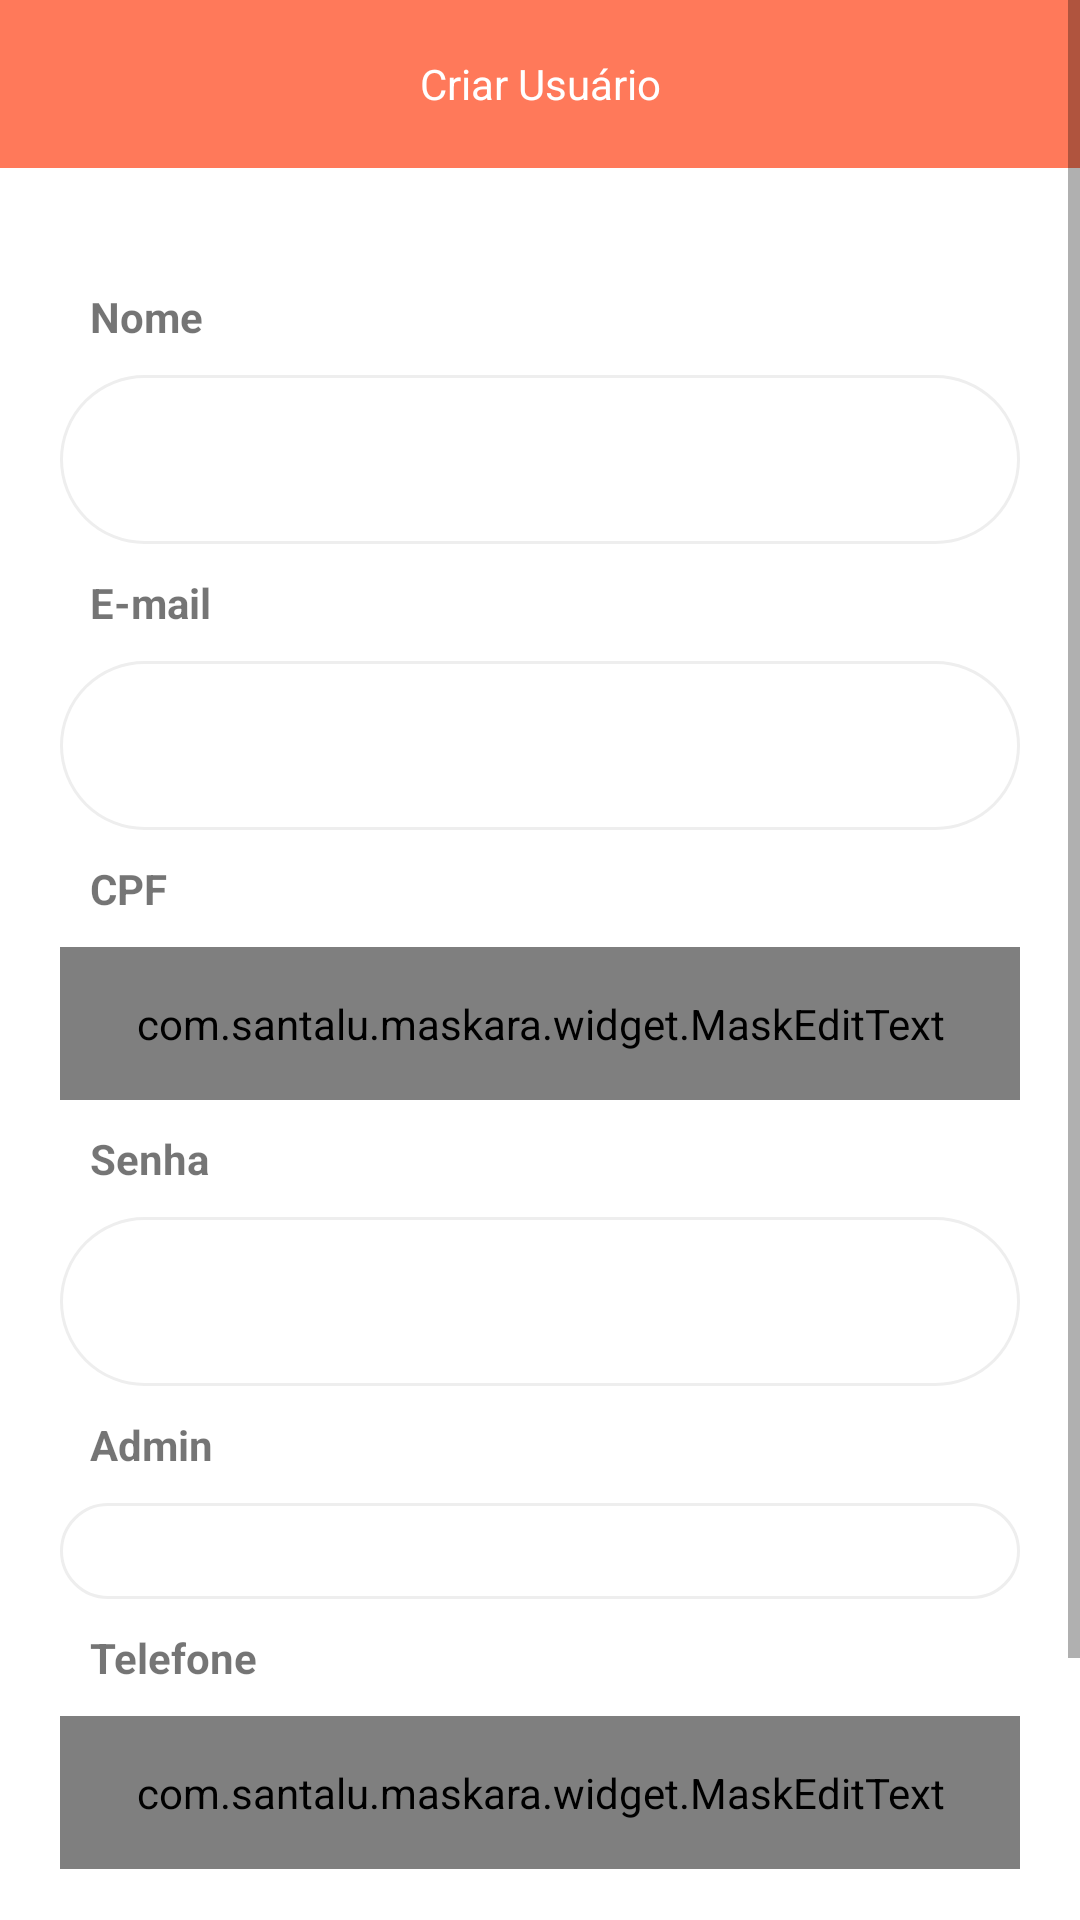

Produce the Android XML layout that renders to this screen, including the resource entries it uses.
<!-- AndroidManifest.xml: application theme Theme.Brecho -->
<!-- res/layout/fragment_create_or_update_user.xml -->
<?xml version="1.0" encoding="utf-8"?>
<LinearLayout xmlns:android="http://schemas.android.com/apk/res/android"
    xmlns:app="http://schemas.android.com/apk/res-auto"
    xmlns:tools="http://schemas.android.com/tools"
    android:layout_width="match_parent"
    android:layout_height="match_parent"
    android:orientation="vertical"
    tools:context=".fragment.user.CreateOrUpdateUserFragment">

    <ScrollView
        android:layout_width="match_parent"
        android:layout_height="match_parent">

        <androidx.constraintlayout.widget.ConstraintLayout
            android:layout_width="match_parent"
            android:layout_height="wrap_content">

            <com.google.android.material.appbar.AppBarLayout
                android:id="@+id/appBarLayout"
                android:layout_width="match_parent"
                android:layout_height="wrap_content"
                app:layout_constraintEnd_toEndOf="parent"
                app:layout_constraintStart_toStartOf="parent"
                app:layout_constraintTop_toTopOf="parent">

                <androidx.appcompat.widget.Toolbar
                    android:id="@+id/toolbar"
                    android:layout_width="match_parent"
                    android:layout_height="wrap_content">

                    <TextView
                        android:id="@+id/titleUserToolbar"
                        android:layout_width="wrap_content"
                        android:layout_height="wrap_content"
                        android:layout_gravity="center_horizontal"
                        android:text="Criar Usuário"
                        android:textColor="#fff" />

                </androidx.appcompat.widget.Toolbar>

            </com.google.android.material.appbar.AppBarLayout>

            <LinearLayout
                android:id="@+id/linearLayout3"
                android:layout_width="match_parent"
                android:layout_height="wrap_content"
                android:layout_marginTop="20dp"
                android:orientation="vertical"
                android:padding="20dp"
                app:layout_constraintBottom_toBottomOf="parent"
                app:layout_constraintEnd_toEndOf="parent"
                app:layout_constraintStart_toStartOf="parent"
                app:layout_constraintTop_toBottomOf="@+id/appBarLayout">

                <TextView
                    android:id="@+id/labelNameUser"
                    android:layout_width="match_parent"
                    android:layout_height="wrap_content"
                    android:layout_marginHorizontal="10dp"
                    android:layout_marginBottom="5dp"
                    android:text="Nome"
                    android:textStyle="bold" />

                <EditText
                    android:id="@+id/inputUserName"
                    android:layout_width="match_parent"
                    android:layout_height="wrap_content"
                    android:layout_marginTop="5dp"
                    android:layout_marginBottom="10dp"
                    android:background="@drawable/bg_input"
                    android:inputType="text"
                    android:padding="16dp"
                    tools:text="Josy" />

                <TextView
                    android:id="@+id/labelEmailUser"
                    android:layout_width="match_parent"
                    android:layout_height="wrap_content"
                    android:layout_marginHorizontal="10dp"
                    android:layout_marginBottom="5dp"
                    android:text="E-mail"
                    android:textStyle="bold" />

                <EditText
                    android:id="@+id/inputUserEmail"
                    android:layout_width="match_parent"
                    android:layout_height="wrap_content"
                    android:layout_marginTop="5dp"
                    android:layout_marginBottom="10dp"
                    android:background="@drawable/bg_input"
                    android:inputType="textEmailAddress"
                    android:padding="16dp"
                    tools:text="Josy@brecho.com" />

                <TextView
                    android:id="@+id/labelCpfUser"
                    android:layout_width="match_parent"
                    android:layout_height="wrap_content"
                    android:layout_marginHorizontal="10dp"
                    android:layout_marginBottom="5dp"
                    android:text="CPF"
                    android:textStyle="bold" />


                <com.santalu.maskara.widget.MaskEditText
                    android:id="@+id/inputUserCpf"
                    android:layout_width="match_parent"
                    android:layout_height="wrap_content"
                    android:layout_marginTop="5dp"
                    android:layout_marginBottom="10dp"
                    android:background="@drawable/bg_input"
                    android:inputType="number"
                    android:padding="16dp"
                    app:mask="___.___.___-__"
                    app:maskCharacter="_"
                    app:maskStyle="completable"
                    tools:text="000.000.000-00" />


                <TextView
                    android:id="@+id/labelPasswordUser"
                    android:layout_width="match_parent"
                    android:layout_height="wrap_content"
                    android:layout_marginHorizontal="10dp"
                    android:layout_marginBottom="5dp"
                    android:text="Senha"
                    android:textStyle="bold" />

                <EditText
                    android:id="@+id/inputUserPassword"
                    android:layout_width="match_parent"
                    android:layout_height="wrap_content"
                    android:layout_marginTop="5dp"
                    android:layout_marginBottom="10dp"
                    android:background="@drawable/bg_input"
                    android:inputType="textPassword"
                    android:padding="16dp"
                    tools:text="00000000" />

                <TextView
                    android:id="@+id/labelAdminUser"
                    android:layout_width="match_parent"
                    android:layout_height="wrap_content"
                    android:layout_marginHorizontal="10dp"
                    android:layout_marginBottom="5dp"
                    android:text="Admin"
                    android:textStyle="bold" />

                <Spinner
                    android:id="@+id/inputUserIsAdmin"
                    android:layout_width="match_parent"
                    android:layout_height="wrap_content"
                    android:layout_marginTop="5dp"
                    android:layout_marginBottom="10dp"
                    android:background="@drawable/bg_input"
                    android:inputType="text"
                    android:padding="16dp" />

                <TextView
                    android:id="@+id/labelPhoneUser"
                    android:layout_width="match_parent"
                    android:layout_height="wrap_content"
                    android:layout_marginHorizontal="10dp"
                    android:layout_marginBottom="5dp"
                    android:text="Telefone"
                    android:textStyle="bold" />


                <com.santalu.maskara.widget.MaskEditText
                    android:id="@+id/inputUserPhone"
                    android:layout_width="match_parent"
                    android:layout_height="wrap_content"
                    android:layout_marginTop="5dp"
                    android:layout_marginBottom="10dp"
                    android:background="@drawable/bg_input"
                    android:inputType="number"
                    android:padding="16dp"
                    app:mask="(__) _____-____"
                    app:maskCharacter="_"
                    app:maskStyle="completable"
                    tools:text="(99) 99999-9999" />


                <ProgressBar
                    android:id="@+id/progressBar"
                    android:layout_width="match_parent"
                    android:layout_height="wrap_content"
                    android:layout_centerInParent="true"
                    android:layout_marginBottom="40dp"
                    android:indeterminate="true"
                    android:indeterminateDrawable="@drawable/bg_progress_bar"
                    android:progress="0"
                    android:visibility="gone"
                    app:layout_constraintBottom_toTopOf="@+id/btnSaveUser" />

                <Button
                    android:id="@+id/btnSaveUser"
                    android:layout_width="match_parent"
                    android:layout_height="wrap_content"
                    android:layout_marginVertical="20dp"
                    android:background="@drawable/bg_btn_login"
                    android:text="Salvar" />

            </LinearLayout>
        </androidx.constraintlayout.widget.ConstraintLayout>
    </ScrollView>
</LinearLayout>
<!-- resources referenced by this layout -->
<resources>
  <!-- drawable bg_btn_login (drawable) -->
  <?xml version="1.0" encoding="utf-8"?>
  <shape xmlns:android="http://schemas.android.com/apk/res/android" android:shape="rectangle">
  
      <solid android:color="#FF795A" />
      <corners android:radius="30dp" />
  </shape>
  <!-- drawable bg_input (drawable) -->
  <?xml version="1.0" encoding="utf-8"?>
  <shape xmlns:android="http://schemas.android.com/apk/res/android" android:shape="rectangle">
  
      <solid android:color="#fff" />
      <stroke android:width="1dp" android:color="#eeeeee" />
      <corners android:radius="50dp" />
  
  </shape>
  <!-- drawable bg_progress_bar (drawable) -->
  <?xml version="1.0" encoding="utf-8"?>
  <rotate
      xmlns:android="http://schemas.android.com/apk/res/android"
      android:fromDegrees="0"
      android:pivotX="50%"
      android:pivotY="50%"
      android:toDegrees="360">
  
      
      <shape
          android:innerRadiusRatio="3"
          android:shape="ring"
          android:thicknessRatio="8"
          android:useLevel="false">
  
          
          <size
              android:width="76dip"
              android:height="76dip" />
  
          
          <gradient
              android:angle="0"
              android:endColor="#00ffffff"
              android:startColor="#FF795A"
              android:type="sweep"
              android:useLevel="false" />
      </shape>
  
  </rotate>
  <style name="Theme.Brecho" parent="Theme.MaterialComponents.Light.NoActionBar">
          <item name="colorPrimary">#FF795A</item>
          <item name="android:forceDarkAllowed" tools:targetApi="q">false</item>
          <item name="android:statusBarColor">@android:color/transparent</item>
          <item name="android:windowLightStatusBar">true</item>
      </style>
</resources>
